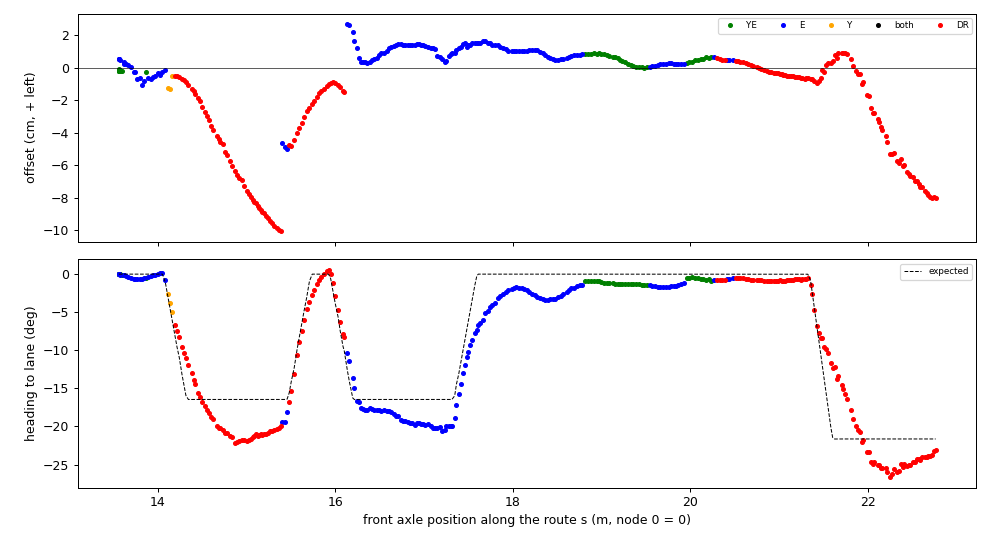

The file beside this chart, header and first rows:
t, s, d_cm, h_deg, h_exp_deg, src, dr_m
1795203952, 13.56, -0.18, 0.03, 0.00, YE, 0.000
1795203952, 13.56, -0.21, 0.04, 0.00, YE, 0.000
1795203953, 13.56, -0.06, 0.04, 0.00, YE, 0.000
1795203953, 13.56, -0.15, 0.05, 0.00, YE, 0.000
1795203953, 13.56, -0.19, 0.08, 0.00, YE, 0.000
1795203953, 13.56, 0.54, 0.07, 0.00, E, 0.000
1795203953, 13.56, -0.13, 0.08, 0.00, YE, 0.000
1795203953, 13.56, -0.15, 0.08, 0.00, YE, 0.000
1795203953, 13.56, 0.54, 0.05, 0.00, E, 0.000
1795203953, 13.56, 0.55, 0.03, 0.00, E, 0.000
1795203953, 13.56, -0.20, 0.01, 0.00, YE, 0.000
1795203953, 13.56, 0.53, 0.00, 0.00, E, 0.000
1795203953, 13.57, -0.18, 0.07, 0.00, YE, 0.000
1795203953, 13.57, -0.18, 0.06, 0.00, YE, 0.000
1795203954, 13.58, 0.48, -0.08, 0.00, E, 0.000
1795203954, 13.59, -0.23, -0.06, 0.00, YE, 0.000
1795203954, 13.61, 0.37, -0.13, 0.00, E, 0.000
1795203954, 13.62, 0.26, -0.16, 0.00, E, 0.000
1795203954, 13.64, 0.22, -0.28, 0.00, E, 0.000
1795203954, 13.66, 0.17, -0.35, 0.00, E, 0.000
1795203954, 13.69, 0.06, -0.48, 0.00, E, 0.000
1795203954, 13.73, -0.25, -0.58, 0.00, E, 0.000
1795203954, 13.75, -0.27, -0.67, 0.00, E, 0.000
1795203954, 13.77, -0.70, -0.69, 0.00, E, 0.000
1795203954, 13.8, -0.62, -0.70, 0.00, E, 0.000
1795203954, 13.82, -1.05, -0.66, 0.00, E, 0.000
1795203954, 13.85, -0.81, -0.57, 0.00, E, 0.000
1795203955, 13.87, -0.24, -0.49, 0.00, YE, 0.000
1795203955, 13.89, -0.64, -0.37, 0.00, E, 0.000
1795203955, 13.92, -0.67, -0.24, 0.00, E, 0.000
1795203955, 13.95, -0.56, -0.16, 0.00, E, 0.000
1795203955, 13.97, -0.54, -0.08, 0.00, E, 0.000
1795203955, 14, -0.32, 0.03, 0.00, E, 0.000
1795203955, 14.03, -0.47, 0.14, 0.00, E, 0.000
1795203955, 14.05, -0.26, 0.18, 0.00, E, 0.000
1795203955, 14.08, -0.11, -0.80, -1.07, E, 0.000
1795203955, 14.11, -1.28, -2.56, -2.86, Y, 0.000
1795203955, 14.13, -1.33, -3.83, -4.20, Y, 0.000
1795203955, 14.16, -0.54, -5.03, -5.78, Y, 0.000
1795203955, 14.19, -0.54, -6.63, -8.12, none, 0.036
1795203956, 14.22, -0.53, -7.45, -9.57, none, 0.059
1795203956, 14.24, -0.56, -8.20, -10.93, none, 0.084
1795203956, 14.27, -0.67, -9.62, -13.20, none, 0.115
1795203956, 14.29, -0.77, -10.39, -14.61, none, 0.137
1795203956, 14.32, -0.88, -11.04, -15.93, none, 0.159
1795203956, 14.34, -1.06, -11.96, -16.46, none, 0.187
1795203956, 14.38, -1.31, -12.98, -16.46, none, 0.224
1795203956, 14.4, -1.45, -13.89, -16.46, none, 0.245
1795203956, 14.42, -1.63, -14.46, -16.46, none, 0.266
1795203956, 14.45, -1.84, -15.55, -16.46, none, 0.296
1795203956, 14.47, -2.08, -16.10, -16.46, none, 0.317
1795203956, 14.5, -2.41, -16.79, -16.46, none, 0.346
1795203956, 14.53, -2.72, -17.36, -16.46, none, 0.373
1795203956, 14.55, -2.99, -17.82, -16.46, none, 0.397
1795203957, 14.58, -3.24, -18.18, -16.46, none, 0.421
1795203957, 14.6, -3.56, -18.74, -16.46, none, 0.447
1795203957, 14.63, -3.83, -19.06, -16.46, none, 0.470
1795203957, 14.67, -4.18, -20.00, -16.46, none, 0.513
1795203957, 14.69, -4.38, -20.15, -16.46, none, 0.528
1795203957, 14.71, -4.60, -20.26, -16.46, none, 0.549
... 307 more rows
